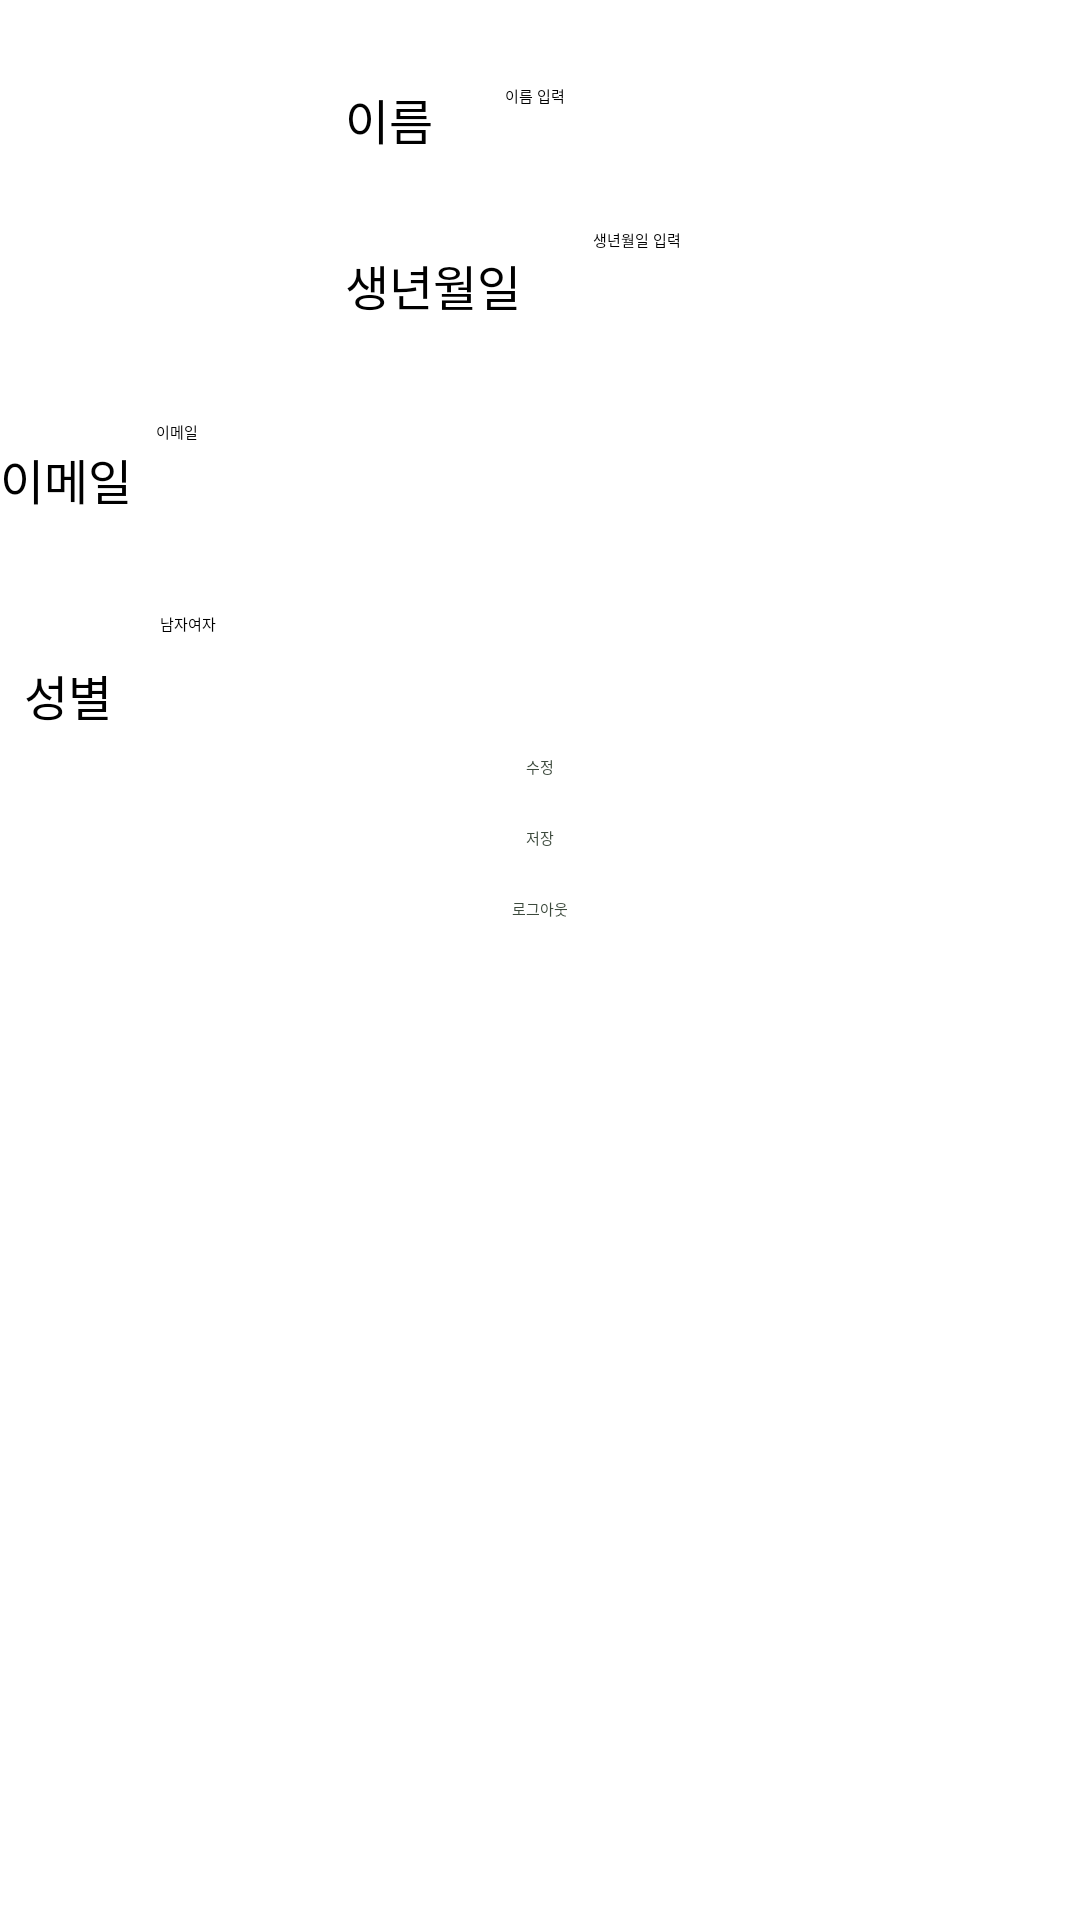

Write the Android layout XML for this screen, with the resource values it uses.
<!-- AndroidManifest.xml: application theme Theme.NutriWish -->
<!-- res/layout/fragment_user.xml -->
<?xml version="1.0" encoding="utf-8"?>
<androidx.constraintlayout.widget.ConstraintLayout xmlns:android="http://schemas.android.com/apk/res/android"
    xmlns:app="http://schemas.android.com/apk/res-auto"
    xmlns:tools="http://schemas.android.com/tools"
    android:id="@+id/main"
    android:layout_width="match_parent"
    android:layout_height="match_parent"
    tools:context=".MainActivity">

    
    <ImageView
        android:id="@+id/profileImage"
        android:layout_width="71dp"
        android:layout_height="97dp"
        android:layout_marginStart="20dp"
        android:layout_marginTop="20dp"
        android:contentDescription="프로필 이미지"
        android:src="@drawable/profile"
        app:layout_constraintStart_toStartOf="parent"
        app:layout_constraintTop_toTopOf="parent" />

    
    <TextView
        android:id="@+id/tvName"
        android:layout_width="wrap_content"
        android:layout_height="wrap_content"
        android:layout_marginStart="16dp"
        android:padding="8dp"
        android:text="이름"
        android:textSize="16sp"
        app:layout_constraintStart_toEndOf="@id/profileImage"
        app:layout_constraintTop_toTopOf="@id/profileImage" />

    <EditText
        android:id="@+id/etName"
        android:layout_width="0dp"
        android:layout_height="wrap_content"
        android:hint="이름 입력"
        android:enabled="false"
        android:padding="8dp"
        android:minHeight="48dp"
        android:layout_marginHorizontal="8dp"
        app:layout_constraintStart_toEndOf="@id/tvName"
        app:layout_constraintEnd_toEndOf="parent"
        app:layout_constraintTop_toTopOf="@id/tvName" />

    
    <TextView
        android:id="@+id/tvBirthDate"
        android:layout_width="wrap_content"
        android:layout_height="wrap_content"
        android:layout_marginStart="16dp"
        android:layout_marginTop="16dp"
        android:padding="8dp"
        android:text="생년월일"
        android:textSize="16sp"
        app:layout_constraintStart_toEndOf="@id/profileImage"
        app:layout_constraintTop_toBottomOf="@id/tvName" />

    <EditText
        android:id="@+id/etBirthDate"
        android:layout_width="0dp"
        android:layout_height="wrap_content"
        android:hint="생년월일 입력"
        android:enabled="false"
        android:padding="8dp"
        android:minHeight="48dp"
        android:layout_marginHorizontal="8dp"
        app:layout_constraintStart_toEndOf="@id/tvBirthDate"
        app:layout_constraintEnd_toEndOf="parent"
        app:layout_constraintTop_toBottomOf="@id/etName" />

    
    <TextView
        android:id="@+id/tvId"
        android:layout_width="wrap_content"
        android:layout_height="wrap_content"
        android:layout_marginTop="32dp"
        android:text="이메일"
        android:textSize="16sp"
        app:layout_constraintStart_toStartOf="parent"
        app:layout_constraintTop_toBottomOf="@id/etBirthDate" />

    <EditText
        android:id="@+id/etId"
        android:layout_width="0dp"
        android:layout_height="wrap_content"
        android:layout_marginTop="16dp"
        android:enabled="false"
        android:hint="이메일"
        android:padding="8dp"
        android:minHeight="48dp"
        app:layout_constraintEnd_toEndOf="parent"
        app:layout_constraintStart_toEndOf="@id/tvId"
        app:layout_constraintTop_toBottomOf="@id/etBirthDate" />

    
    <TextView
        android:id="@+id/tvGender"
        android:layout_width="wrap_content"
        android:layout_height="wrap_content"
        android:layout_marginTop="32dp"
        android:padding="8dp"
        android:text="성별"
        android:textSize="16sp"
        app:layout_constraintStart_toStartOf="parent"
        app:layout_constraintTop_toBottomOf="@id/etId" />

    <RadioGroup
        android:id="@+id/rgGender"
        android:layout_width="0dp"
        android:layout_height="wrap_content"
        android:orientation="horizontal"
        android:padding="8dp"
        android:layout_marginTop="16dp"
        app:layout_constraintStart_toEndOf="@id/tvGender"
        app:layout_constraintEnd_toEndOf="parent"
        app:layout_constraintTop_toBottomOf="@id/etId">

        <RadioButton
            android:id="@+id/rbMale"
            android:layout_width="wrap_content"
            android:layout_height="wrap_content"
            android:text="남자"
            android:enabled="false" />

        <RadioButton
            android:id="@+id/rbFemale"
            android:layout_width="wrap_content"
            android:layout_height="wrap_content"
            android:text="여자"
            android:enabled="false" />
    </RadioGroup>

    
    <Button
        android:id="@+id/btnEdit"
        android:layout_width="wrap_content"
        android:layout_height="wrap_content"
        android:layout_marginTop="32dp"
        android:text="수정"
        android:backgroundTint="@color/colorEdit"
        android:textColor="@color/button_text"
        app:layout_constraintTop_toBottomOf="@id/rgGender"
        app:layout_constraintStart_toStartOf="parent"
        app:layout_constraintEnd_toEndOf="parent" />

    
    <Button
        android:id="@+id/btnSave"
        android:layout_width="wrap_content"
        android:layout_height="wrap_content"
        android:layout_marginTop="16dp"
        android:text="저장"
        android:backgroundTint="@color/colorSave"
        android:textColor="@color/button_text"
        android:enabled="false"
        app:layout_constraintTop_toBottomOf="@id/btnEdit"
        app:layout_constraintStart_toStartOf="parent"
        app:layout_constraintEnd_toEndOf="parent" />

    
    <Button
        android:id="@+id/btnLogout"
        android:layout_width="wrap_content"
        android:layout_height="wrap_content"
        android:layout_marginTop="16dp"
        android:text="로그아웃"
        android:backgroundTint="@color/button_color"
        android:textColor="@color/button_text"
        app:layout_constraintTop_toBottomOf="@id/btnSave"
        app:layout_constraintStart_toStartOf="parent"
        app:layout_constraintEnd_toEndOf="parent" />

</androidx.constraintlayout.widget.ConstraintLayout>
<!-- resources referenced by this layout -->
<resources>
  <color name="button_color">#c2d9ce</color>
  <color name="button_text">#3d4a3d</color>
  <color name="colorEdit">#c6e1ff</color>
  <color name="colorSave">#fdbab8</color>
</resources>
